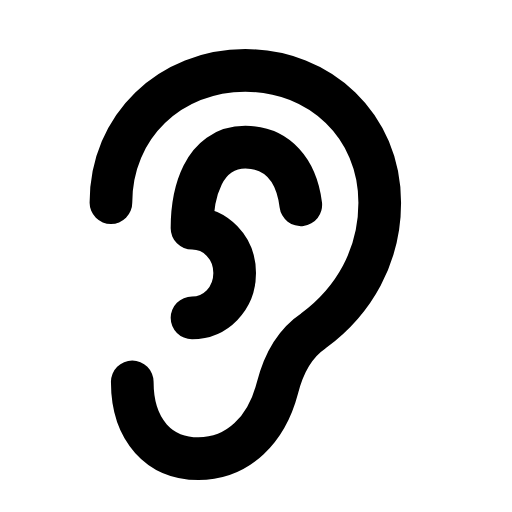
t = 0.00 s
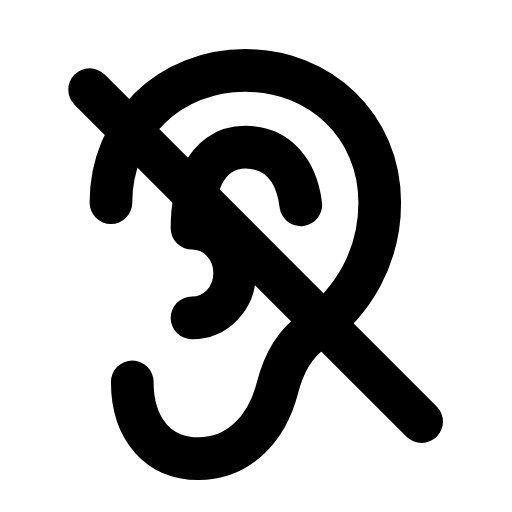
t = 0.31 s
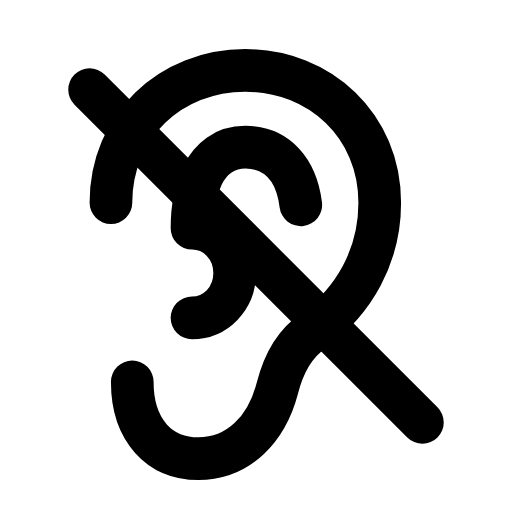
t = 0.57 s
t = 0.83 s: frame unchanged from t = 0.57 s, image omitted
t = 1.15 s: frame unchanged from t = 0.57 s, image omitted
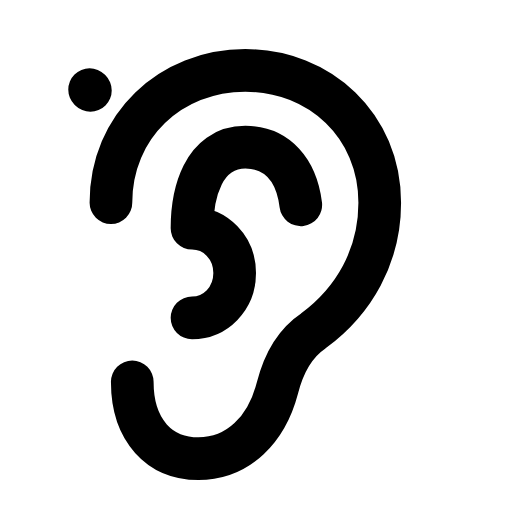
t = 1.42 s

The animated SVG that drew these frames (rendered in a browser with its animation timeline set to each time). Animation: 1 SMIL element (animate=1); one cycle of 1.70 s, repeats indefinitely.

<svg xmlns="http://www.w3.org/2000/svg" width="24" height="24" viewBox="0 0 24 24" fill="none"><path stroke="currentColor" stroke-width="2" stroke-linecap="round" stroke-linejoin="round" fill="none" d="M6.2 17.9C6.2 20.2 7.5 21.5 9.3 21.5C11.2 21.5 12.5 20.1 13 18.2C13.3 17 13.8 16.1 14.7 15.5C16.6 14.1 17.8 12 17.8 9.5C17.8 5.9 15 3.3 11.5 3.3S5.2 5.9 5.2 9.5"></path><path stroke="currentColor" stroke-width="2" stroke-linecap="round" stroke-linejoin="round" fill="none" d="M9 14.9C10.1 14.9 11 14 11 12.8S10.1 10.7 9 10.7C9 9.1 9.5 6.9 11.5 6.9C13 6.9 13.9 8 14.1 9.6"></path><line stroke="currentColor" stroke-width="2" stroke-linecap="round" stroke-linejoin="round" fill="none" x1="4.2" y1="4.2" x2="19.8" y2="19.8" pathLength="1" stroke-dasharray="1"><animate attributeName="stroke-dashoffset" values="1;1;0;0;0;0;1;1;1" keyTimes="0;0.054;0.225;0.45;0.6;0.75;0.864;0.9;1" dur="1.7s" repeatCount="indefinite" calcMode="spline" keySplines="0.16 1 0.3 1;0.16 1 0.3 1;0.16 1 0.3 1;0.16 1 0.3 1;0.16 1 0.3 1;0.16 1 0.3 1;0.16 1 0.3 1;0.16 1 0.3 1"/></line></svg>
